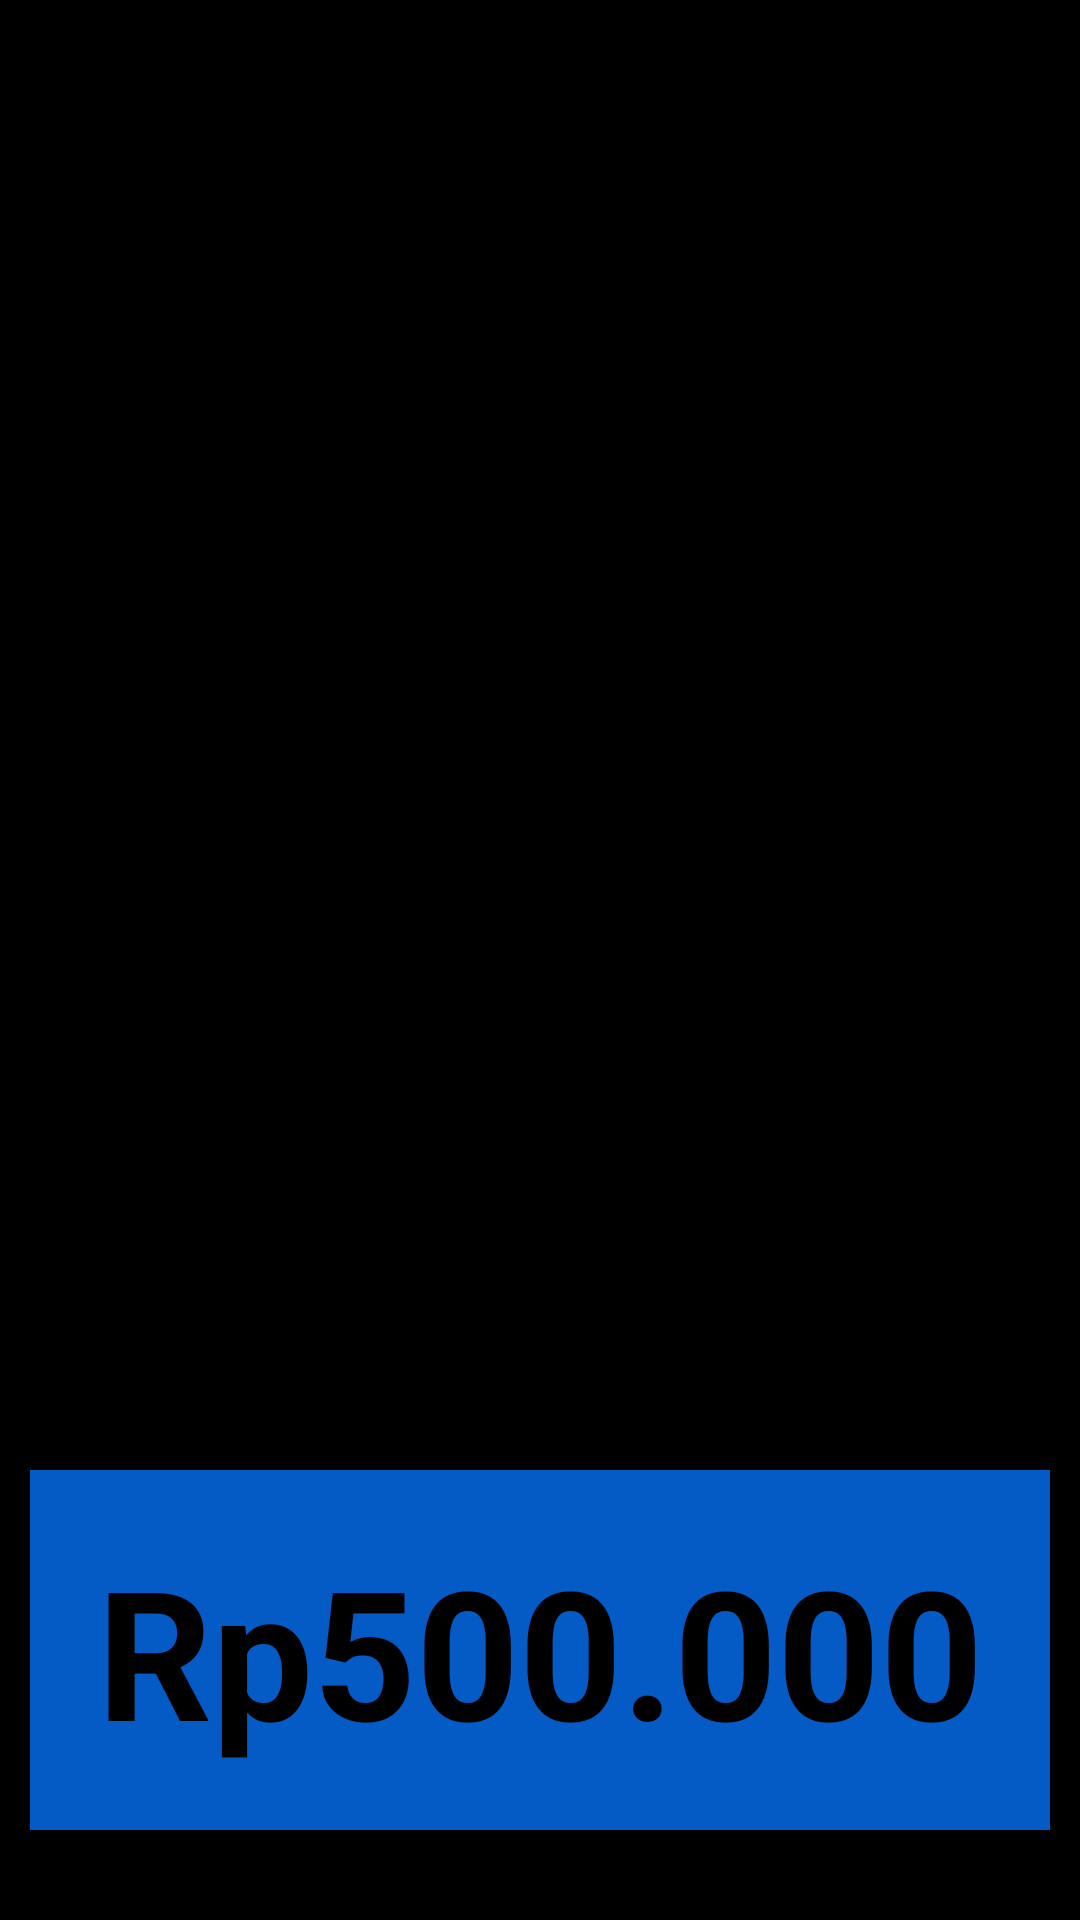

Here is an Android app screen rendered from its layout file. Give the layout XML and the strings, colors and styles it references.
<!-- AndroidManifest.xml: application theme AppTheme -->
<!-- res/layout/tfe_ic_activity_camera.xml -->
<?xml version="1.0" encoding="utf-8"?>
<androidx.coordinatorlayout.widget.CoordinatorLayout xmlns:android="http://schemas.android.com/apk/res/android"
    xmlns:tools="http://schemas.android.com/tools"
    android:layout_width="match_parent"
    android:layout_height="match_parent"
    android:background="#00000000">

    <RelativeLayout
        android:layout_width="match_parent"
        android:layout_height="match_parent"
        android:background="#00000000"
        android:orientation="vertical">

        <FrameLayout xmlns:android="http://schemas.android.com/apk/res/android"
            xmlns:tools="http://schemas.android.com/tools"
            android:id="@+id/container"
            android:layout_width="match_parent"
            android:layout_height="match_parent"
            android:background="@android:color/black"
            tools:context="org.tensorflow.lite.examples.classification.CameraActivity" />

    </RelativeLayout>

    <include
        android:id="@+id/bottom_sheet_layout"
        layout="@layout/tfe_ic_layout_bottom_sheet" />
</androidx.coordinatorlayout.widget.CoordinatorLayout>
<!-- res/layout/tfe_ic_layout_bottom_sheet.xml (included above) -->
<?xml version="1.0" encoding="utf-8"?>
<LinearLayout xmlns:android="http://schemas.android.com/apk/res/android"
    xmlns:app="http://schemas.android.com/apk/res-auto"
    android:id="@+id/bottom_sheet_layout"
    android:layout_width="match_parent"
    android:layout_height="wrap_content"
    android:layout_gravity="bottom"
    android:background="@drawable/bottom_sheet_bg"
    android:gravity="center_horizontal"
    android:orientation="vertical"
    android:padding="20dp"
    android:layout_marginVertical="30dp"
    android:layout_marginHorizontal="10dp">

    <TextView
        android:id="@+id/detected_item"
        android:layout_width="match_parent"
        android:layout_height="wrap_content"
        android:textColor="@android:color/black"
        android:textSize="60sp"
        android:textStyle="bold"
        android:textAlignment="center"
        android:layout_gravity="center"
        android:text="Rp500.000"/>

</LinearLayout>
<!-- resources referenced by this layout -->
<resources>
  <!-- drawable bottom_sheet_bg (drawable) -->
  <?xml version="1.0" encoding="utf-8"?>
  <shape xmlns:android="http://schemas.android.com/apk/res/android"
      android:shape="rectangle">
      <corners
          android:radius="@dimen/bottom_sheet_corner_radius"/>
      <padding android:top="@dimen/bottom_sheet_top_padding" />
      <solid android:color="@color/color_primary" />
  </shape>
  <color name="color_primary">#045BC6</color>
</resources>
